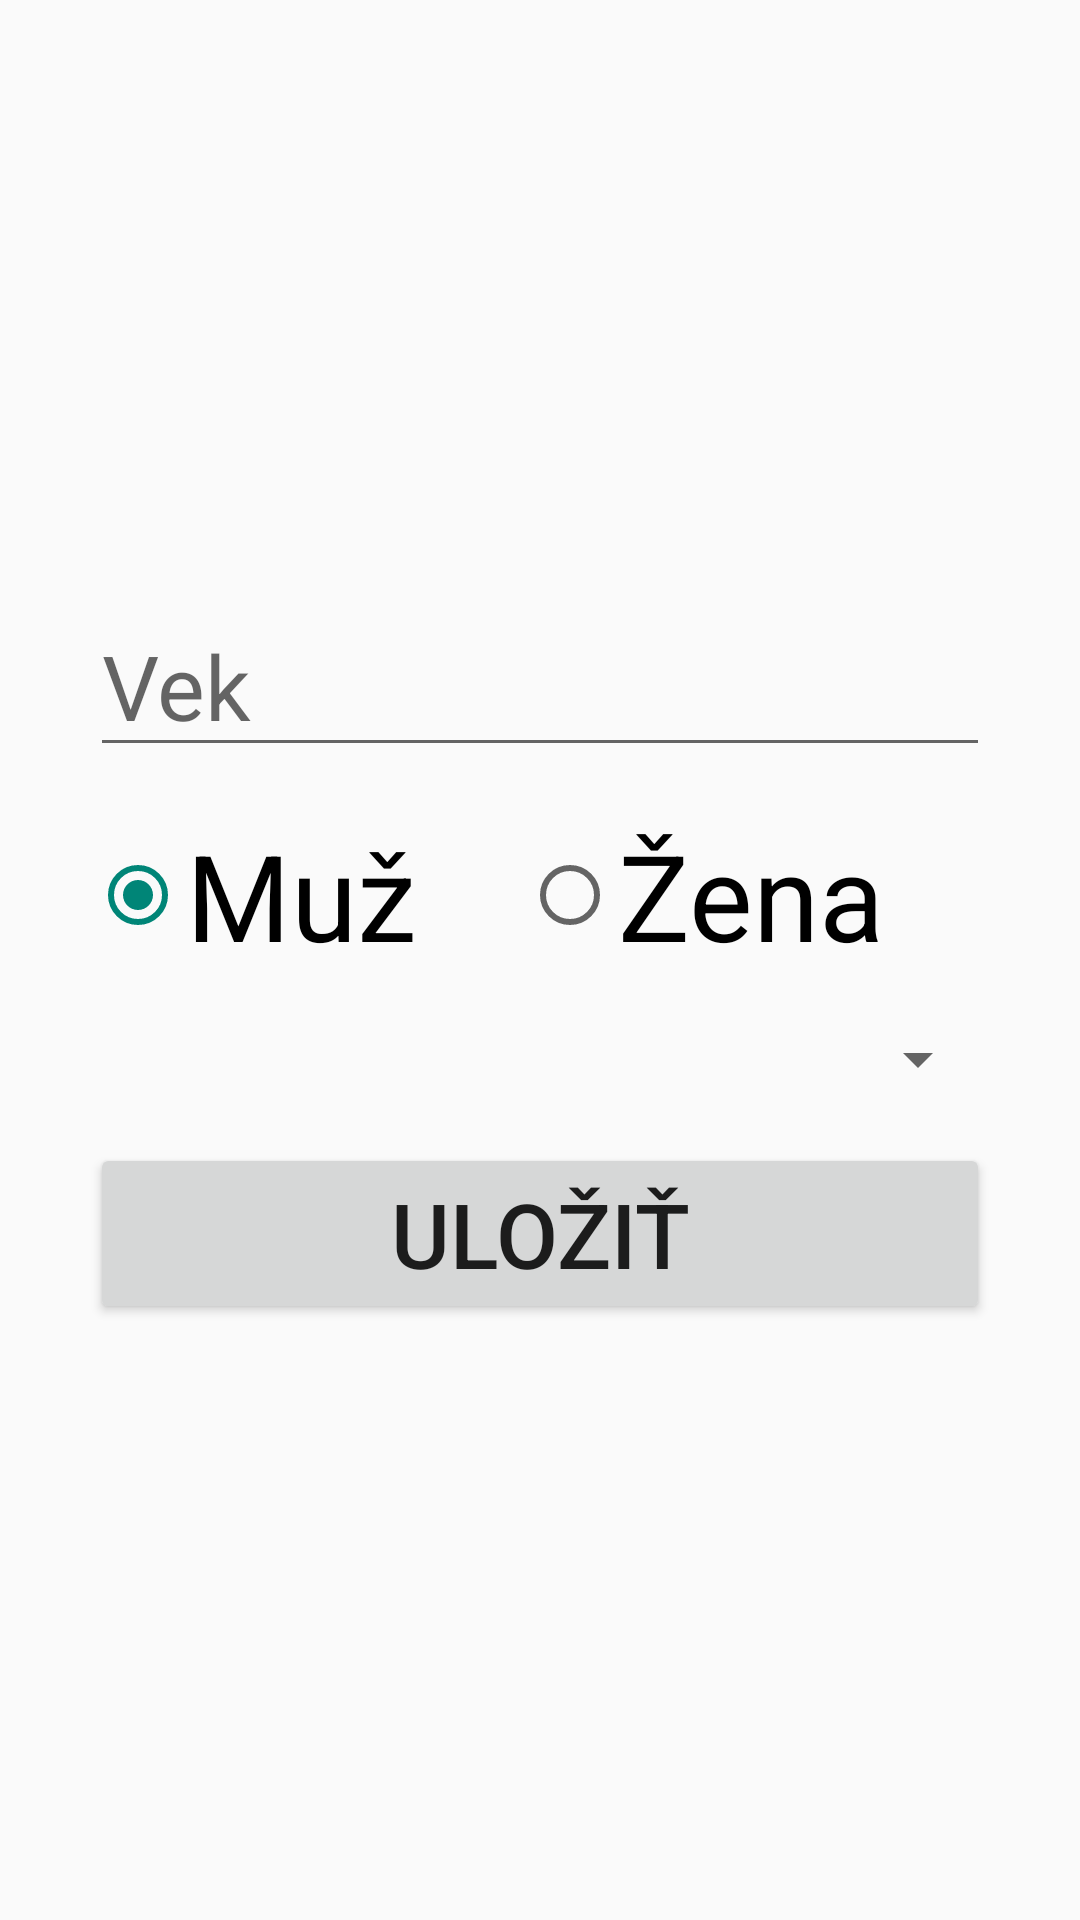

Android layout source for this screen:
<!-- AndroidManifest.xml: application theme Theme.DiagnosticApp -->
<!-- res/layout/activity_patient_info.xml -->
<?xml version="1.0" encoding="utf-8"?>
<LinearLayout xmlns:android="http://schemas.android.com/apk/res/android"
    android:layout_width="match_parent"
    android:layout_height="match_parent"
    android:orientation="vertical"
    android:padding="16dp"
    android:gravity="center">

    
    <EditText
        android:id="@+id/et_age"
        android:layout_width="300dp"
        android:layout_height="wrap_content"
        android:textSize="30sp"
        android:hint="Vek"
        android:inputType="number"
        android:layout_marginBottom="16dp"/>

    
    <RadioGroup
        android:id="@+id/radioSexGroup"
        android:layout_width="300dp"
        android:layout_height="wrap_content"
        android:orientation="horizontal"
        android:layout_marginBottom="16dp">

        <RadioButton
            android:id="@+id/radioMale"
            android:layout_width="wrap_content"
            android:layout_height="wrap_content"
            android:layout_weight="1"
            android:textSize="40sp"
            android:text="Muž"
            android:checked="true" />

        <RadioButton
            android:id="@+id/radioFemale"
            android:layout_width="wrap_content"
            android:layout_height="wrap_content"
            android:layout_weight="1"
            android:textSize="40sp"
            android:text="Žena" />

    </RadioGroup>

    <Spinner
        android:id="@+id/spinner_options"
        android:layout_width="300dp"
        android:layout_height="wrap_content"
        android:layout_marginBottom="16dp" />

    
    <Button
        android:id="@+id/btn_save"
        android:layout_width="300dp"
        android:layout_height="wrap_content"
        android:textSize="30sp"
        android:text="Uložiť"
        android:onClick="saveDataAndClose" />

    <ProgressBar
        android:id="@+id/progressBar"
        android:layout_width="wrap_content"
        android:layout_height="wrap_content"
        android:indeterminate="true"
        android:visibility="gone"
        android:layout_gravity="center"/>

</LinearLayout>
<!-- resources referenced by this layout -->
<resources>
  <style name="Theme.DiagnosticApp" parent="Theme.AppCompat.Light.NoActionBar">
          <item name="colorPrimary">@color/green</item>
          
  
  
      </style>
  <color name="green">#4CAF50</color>
</resources>
